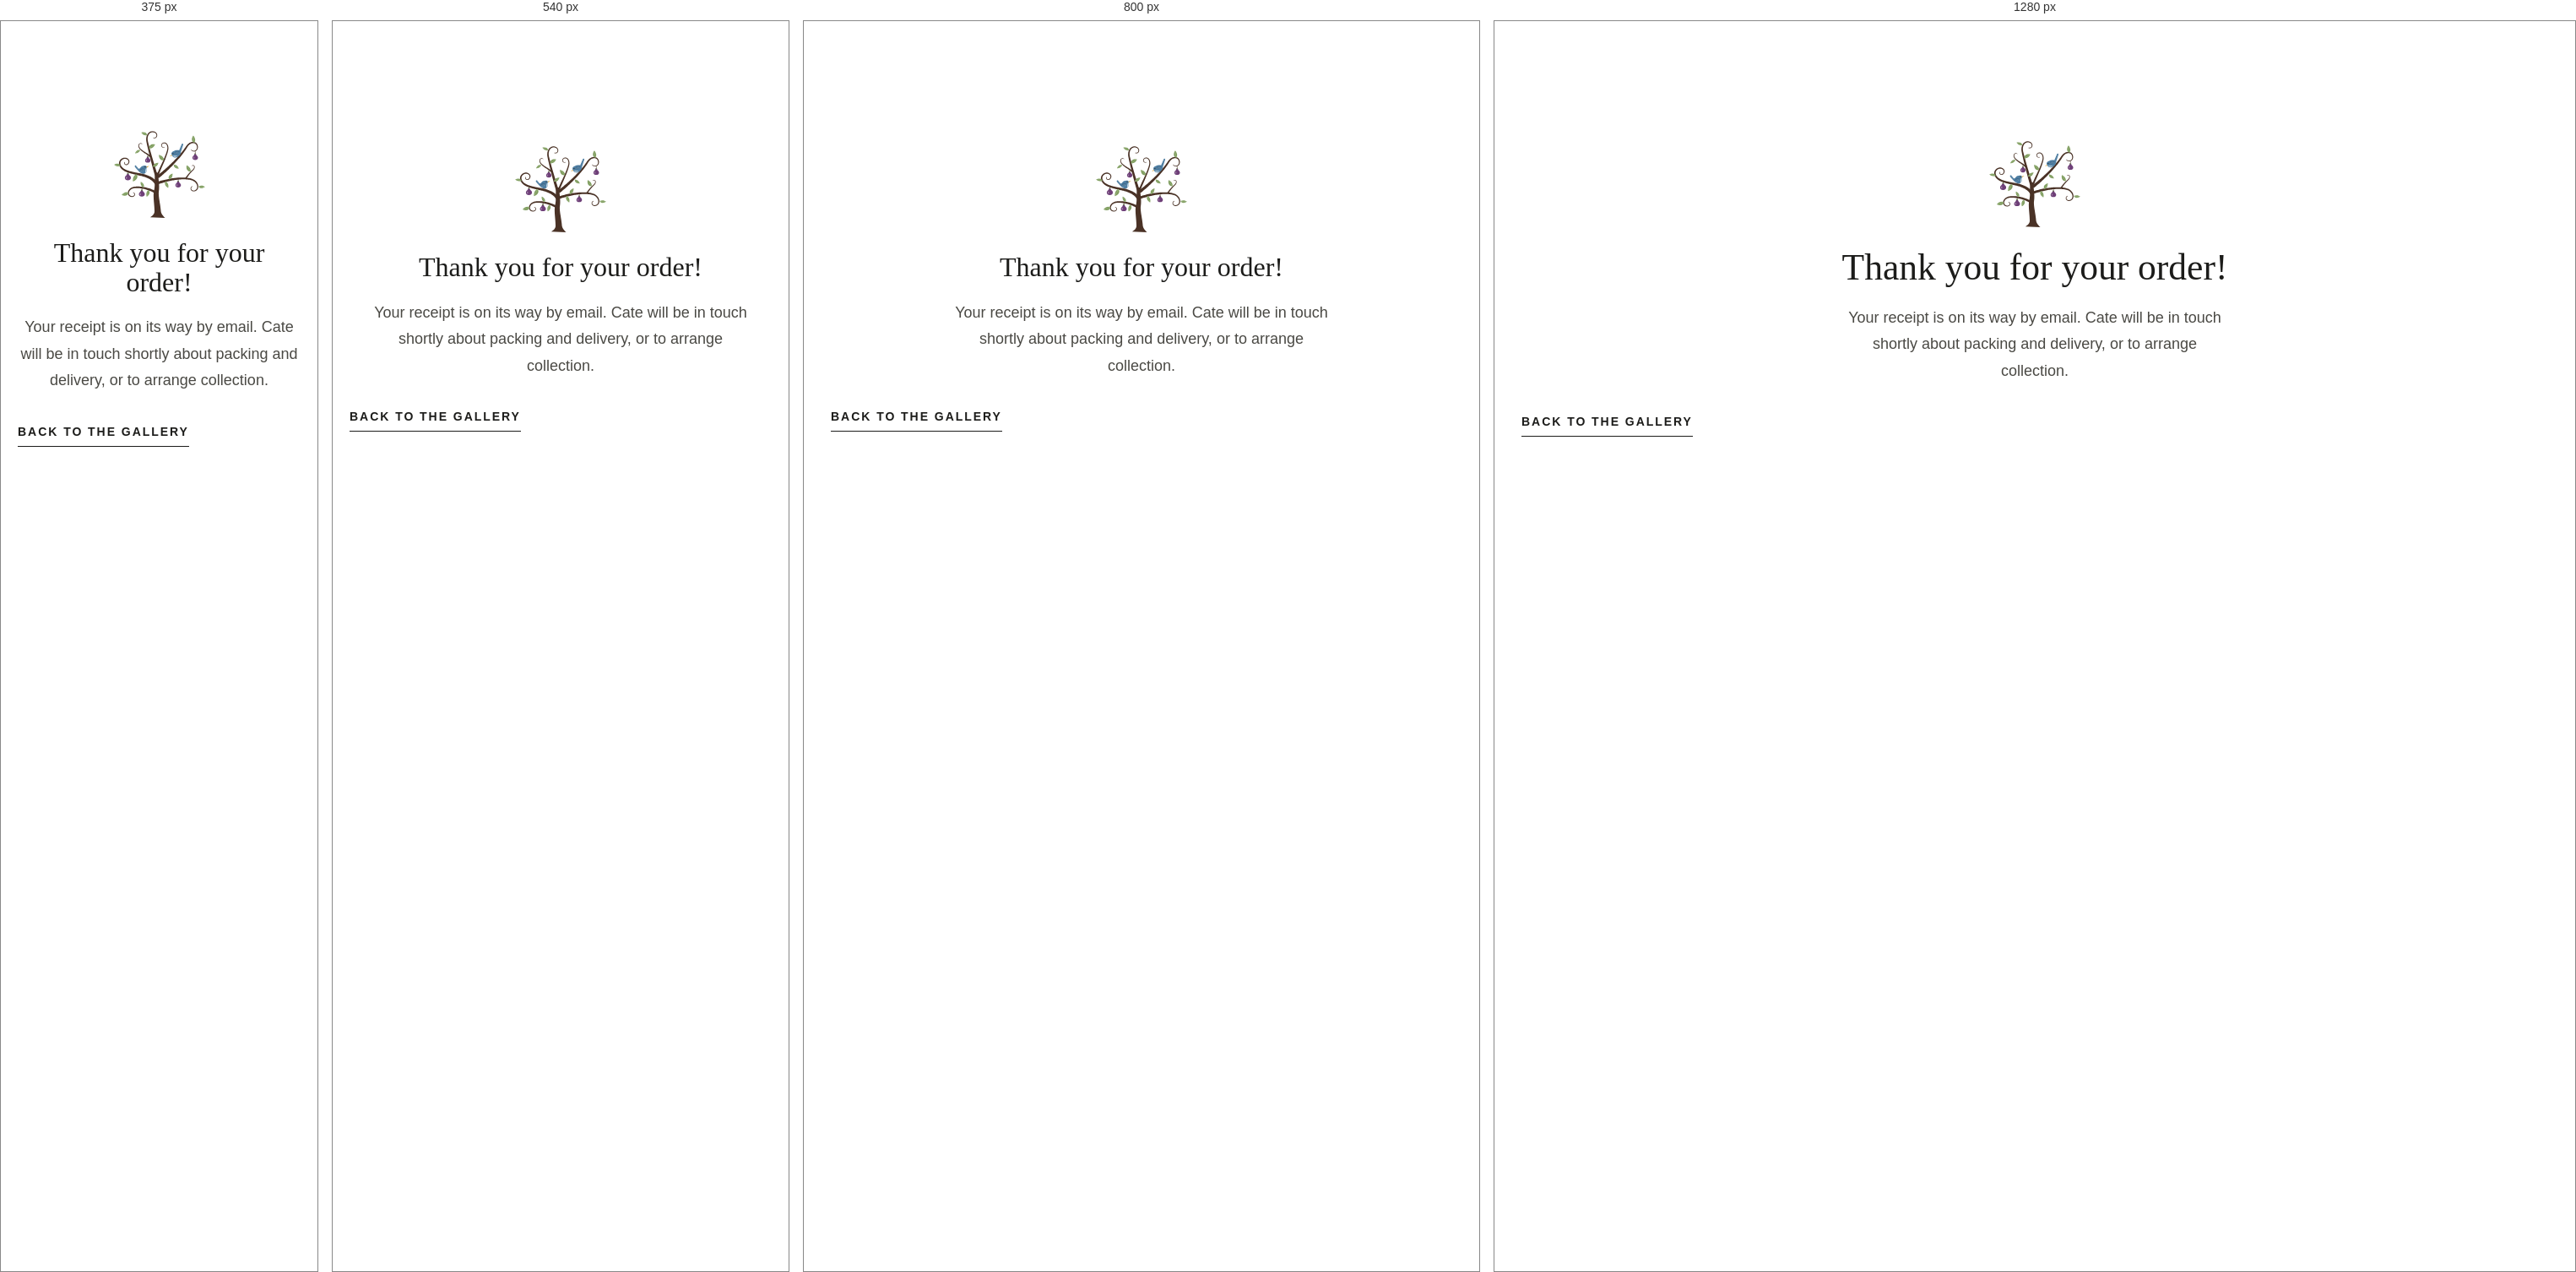
Rendered at 375 px, 540 px, 800 px and 1280 px, left to right.

<!-- file: order-thanks.html -->
<!doctype html>
<html lang="en">
<head>
<meta charset="utf-8">
<meta name="viewport" content="width=device-width, initial-scale=1">
<title>Thank you for your order · Cate Pates</title>
<meta name="robots" content="noindex">
<link rel="icon" href="/img/fig-tree-mark.svg" type="image/svg+xml">
<link href="https://fonts.googleapis.com/css2?family=Cormorant+Garamond:ital,wght@0,400;0,500;1,400&family=Instrument+Sans:wght@400;600&display=swap" rel="stylesheet">
<link rel="stylesheet" href="/css/style.css">
</head>
<body>
<main class="wrap section" style="min-height: 70vh; display: flex; flex-direction: column; align-items: center; justify-content: center; gap: 20px; text-align: center">
  <img src="/img/fig-tree-mark.svg" alt="" width="116" height="110">
  <h1 class="h2">Thank you for your order!</h1>
  <p class="lede">Your receipt is on its way by email. Cate will be in touch shortly about packing and delivery, or to arrange collection.</p>
  <a class="text-link" href="/work.html">Back to the gallery</a>
</main>
<script src="/js/links.js" defer></script>
</body>
</html>


/* @media block from css/style.css */
@media (max-width: 600px) { .wrap { padding-inline: 20px; } }

/* @media block from css/style.css */
@media (max-width: 600px) {
  .brand img { width: 63px; height: 60px; }
  .brand-name { font-size: 28px; }
  .brand-sub { font-size: 11px; }
}

/* @media block from css/style.css */
@media (max-width: 600px) { .section { padding-block: 64px; } }

/* @media block from css/style.css */
@media (max-width: 900px) { .grid { grid-template-columns: repeat(2, minmax(0, 1fr)); gap: 44px 24px; } }

/* @media block from css/style.css */
@media (max-width: 480px) { .grid { grid-template-columns: minmax(0, 1fr); } }

/* @media block from css/style.css */
@media (max-width: 700px) { .grid.small { grid-template-columns: repeat(2, minmax(0, 1fr)); gap: 36px 20px; } }

/* @media block from css/style.css */
@media (max-width: 600px) {
  .invite { padding-top: 56px; gap: 40px; }
  .invite-collage { flex-basis: 100%; order: -1; gap: 10px; padding-bottom: 28px; }
  .invite-collage img:nth-child(2) { transform: translateY(28px); }
  .invite-text .button { align-self: stretch; }
}

/* @media block from css/style.css */
@media (max-width: 700px) {
  .hero { padding-top: 24px; }
  .hero .split { gap: 28px; }
  .hero-figure { order: -1; max-width: none; }
  .hero-figure img { aspect-ratio: 1 / 1; }
}

/* @media block from css/style.css */
@media (max-width: 600px) {
  .nav { gap: 0 18px; font-size: 12.5px; letter-spacing: .08em; }
  .nav a[href="/about.html#contact"], .nav a[href="#contact"] { display: none; }
  .hero-actions .button { flex: 1 1 100%; }
}